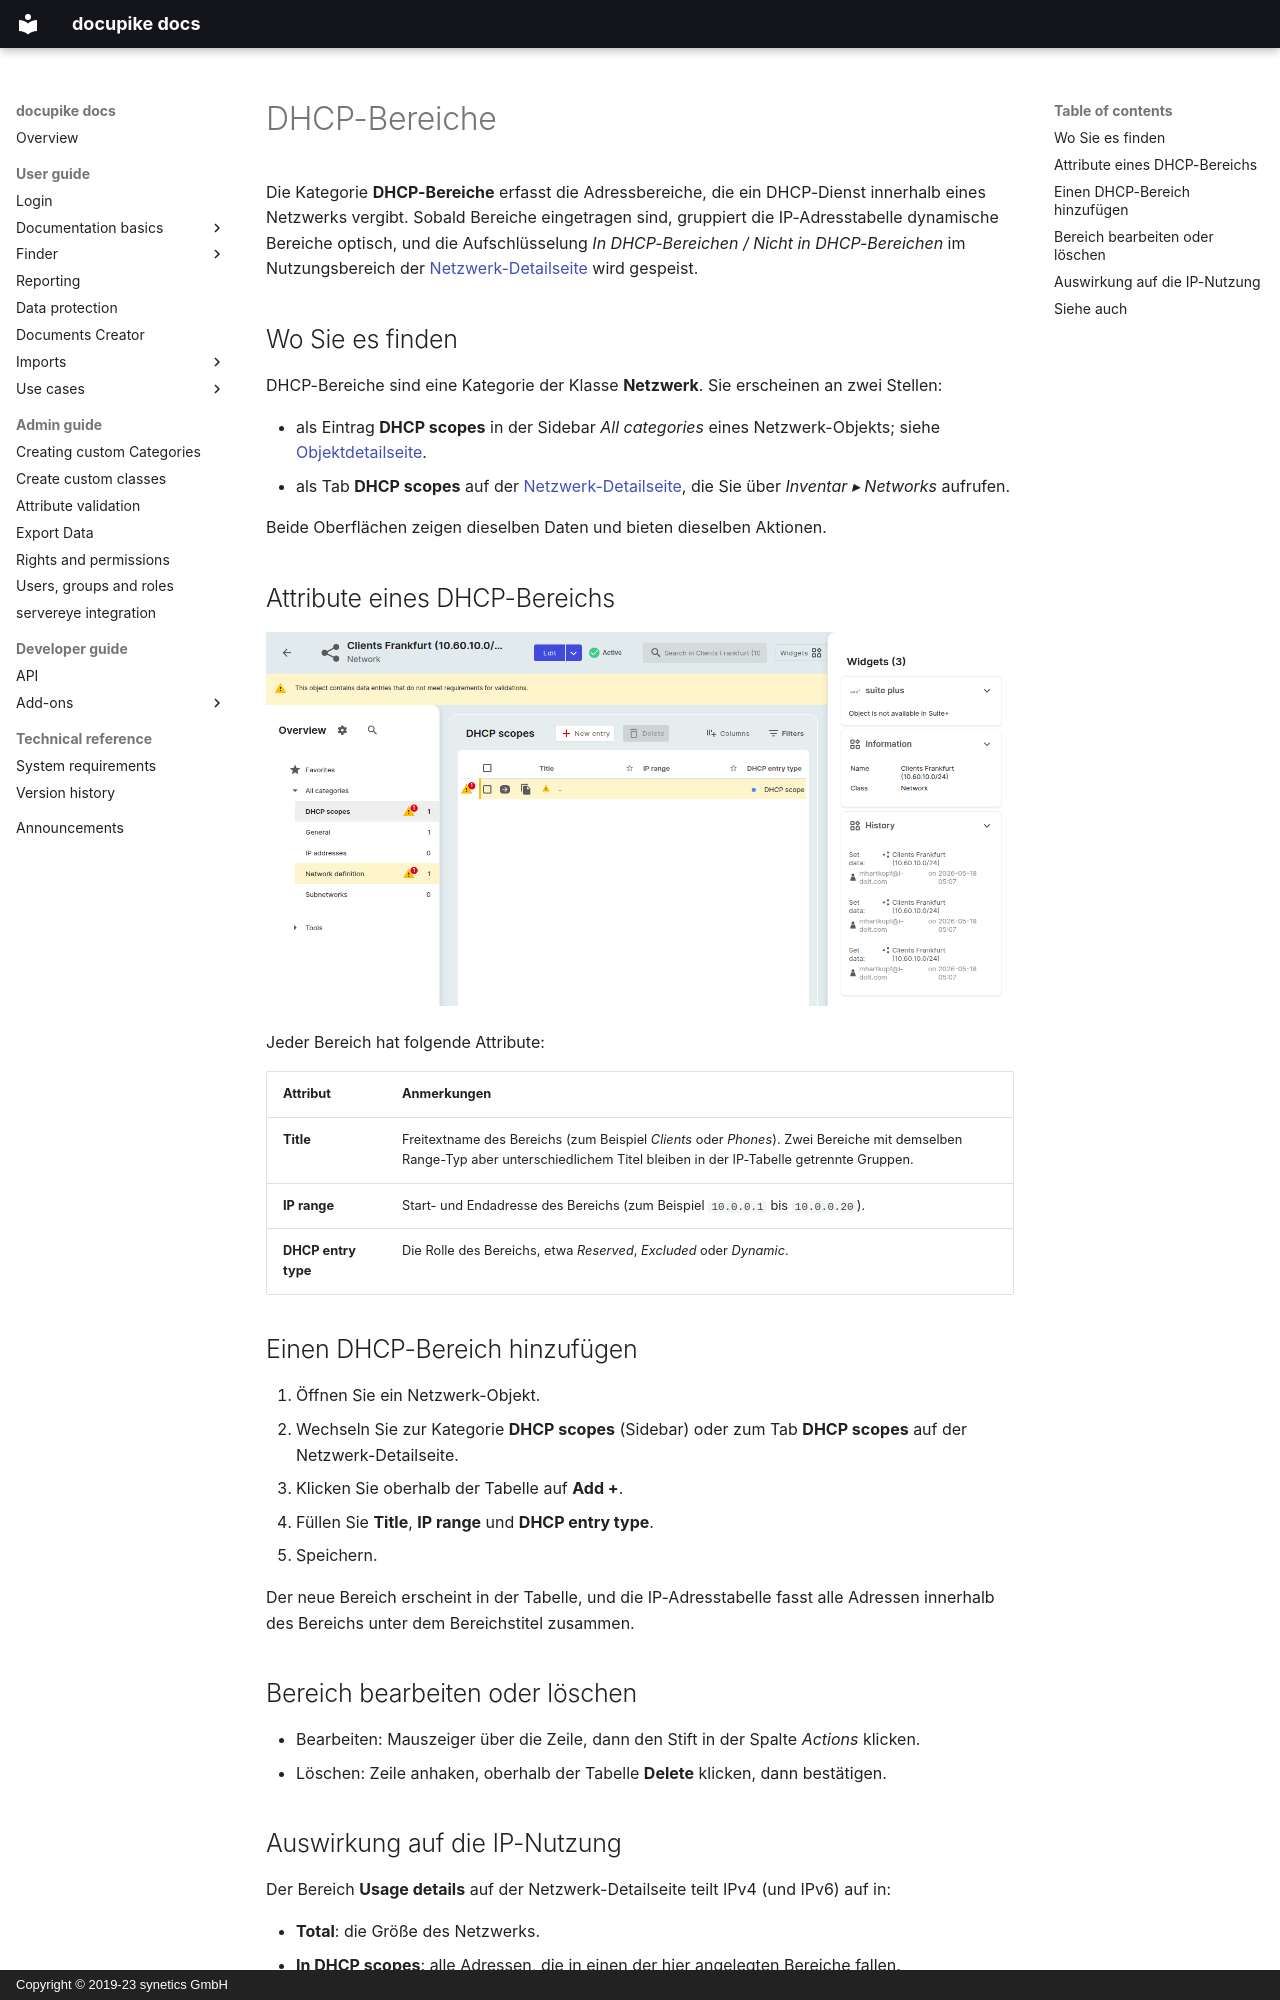

repository: docupike/docs · page: de/user/basics/dhcp-scopes.html · generator: mkdocs · copyright: Copyright © 2019-23 synetics GmbH

# DHCP-Bereiche

Die Kategorie **DHCP-Bereiche** erfasst die Adressbereiche, die ein DHCP-Dienst innerhalb eines Netzwerks vergibt.
Sobald Bereiche eingetragen sind, gruppiert die IP-Adresstabelle dynamische Bereiche optisch, und die Aufschlüsselung *In DHCP-Bereichen / Nicht in DHCP-Bereichen* im Nutzungsbereich der [Netzwerk-Detailseite](ipam.md) wird gespeist.

## Wo Sie es finden

DHCP-Bereiche sind eine Kategorie der Klasse **Netzwerk**.
Sie erscheinen an zwei Stellen:

- als Eintrag **DHCP scopes** in der Sidebar *All categories* eines Netzwerk-Objekts; siehe [Objektdetailseite](object-details.md).
- als Tab **DHCP scopes** auf der [Netzwerk-Detailseite](ipam.md), die Sie über *Inventar ▸ Networks* aufrufen.

Beide Oberflächen zeigen dieselben Daten und bieten dieselben Aktionen.

## Attribute eines DHCP-Bereichs

![Kategorie "DHCP scopes" in einem Netzwerk-Objekt: links die Sidebar mit "All categories" (DHCP scopes selektiert), in der Mitte eine Tabelle mit den Spalten "Title", "IP range" und "DHCP entry type" plus den Controls "New entry", "Delete", "Columns", "Filters" darüber, rechts der Widgets-Bereich mit dem suite-plus-Widget, "Information" und "History".](../../img/user/basics/dhcp-scopes.png)

Jeder Bereich hat folgende Attribute:

| Attribut | Anmerkungen |
|---|---|
| **Title** | Freitextname des Bereichs (zum Beispiel *Clients* oder *Phones*). Zwei Bereiche mit demselben Range-Typ aber unterschiedlichem Titel bleiben in der IP-Tabelle getrennte Gruppen. |
| **IP range** | Start- und Endadresse des Bereichs (zum Beispiel `10.0.0.1` bis `10.0.0.20`). |
| **DHCP entry type** | Die Rolle des Bereichs, etwa *Reserved*, *Excluded* oder *Dynamic*. |

## Einen DHCP-Bereich hinzufügen

1. Öffnen Sie ein Netzwerk-Objekt.
2. Wechseln Sie zur Kategorie **DHCP scopes** (Sidebar) oder zum Tab **DHCP scopes** auf der Netzwerk-Detailseite.
3. Klicken Sie oberhalb der Tabelle auf **Add +**.
4. Füllen Sie **Title**, **IP range** und **DHCP entry type**.
5. Speichern.

Der neue Bereich erscheint in der Tabelle, und die IP-Adresstabelle fasst alle Adressen innerhalb des Bereichs unter dem Bereichstitel zusammen.

## Bereich bearbeiten oder löschen

- Bearbeiten: Mauszeiger über die Zeile, dann den Stift in der Spalte *Actions* klicken.
- Löschen: Zeile anhaken, oberhalb der Tabelle **Delete** klicken, dann bestätigen.
